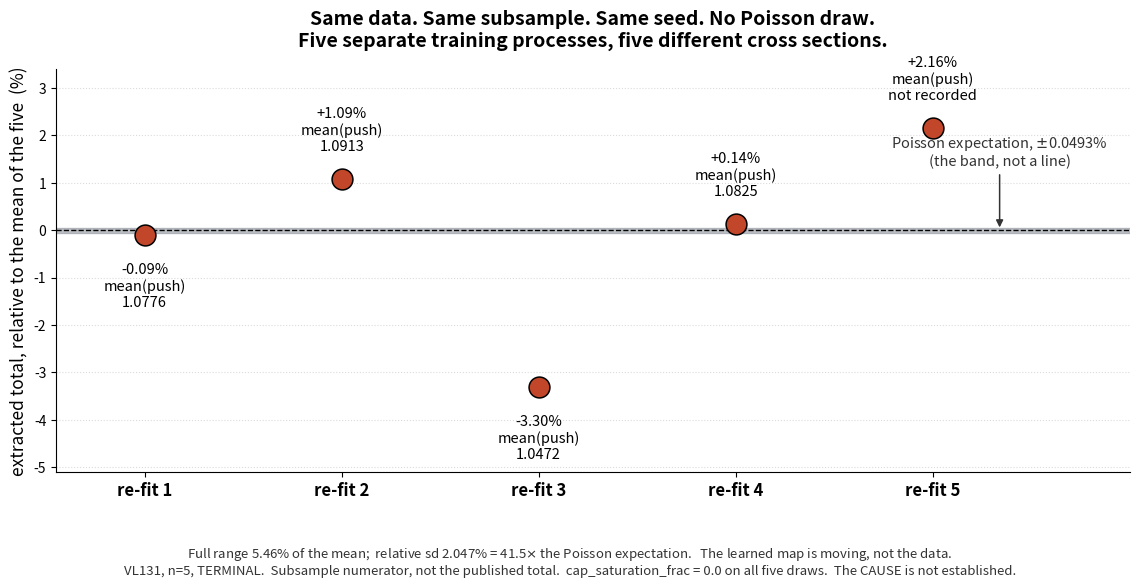

This chart was generated by the following Python code: (Note: this script raises an exception after producing the figure.)
#!/usr/bin/env python3
"""Slide figure: the same fit, five times, on the same data.

Numbers TRANSCRIBED from VALIDATION_LEDGER.md VL131 (n=5, TERMINAL). Each draw is a
SEPARATE training process at identical data, identical 2,000,000-row subsample,
set_random_seed(42), and NO Poisson draw. T_d = sum_j w_truth[j]*push_d[j] over
pass_truth (1,999,928 pass_truth rows).

Poisson expectation on n_data = 4,116,128 is 0.0493% -- drawn as the hairline band.

CAVEATS THAT MUST TRAVEL: subsample numerator, not the published full-inventory
total; n=5; cap_saturation_frac = 0.0 on every draw, so this is not logit clipping.
The CAUSE of the disagreement is NOT established -- do not label it.
"""
import matplotlib
matplotlib.use("Agg")
import matplotlib.pyplot as plt
import numpy as np

T = np.array([1777414.2639656093, 1798419.1422631375, 1720400.4336576774,
              1781536.5944523546, 1817562.850543105])
MEANPUSH = [1.0776, 1.0913, 1.0472, 1.0825, None]   # draw 5 mean(push) not recorded
POISSON_REL = 0.000493
m = T.mean()
rel = 100.0 * (T - m) / m

fig, ax = plt.subplots(figsize=(11.5, 5.2))
x = np.arange(1, 6)

ax.axhspan(-100*POISSON_REL, 100*POISSON_REL, color="#8a8f98", alpha=0.55, zorder=2)
ax.axhline(0, color="black", lw=1.0, ls="--", zorder=3)
ax.plot(x, rel, "o", ms=15, color="#c2472a", markeredgecolor="black",
        markeredgewidth=1.1, zorder=5)

for xi, ri, mp in zip(x, rel, MEANPUSH):
    lab = f"{ri:+.2f}%" + (f"\nmean(push)\n{mp}" if mp else "\nmean(push)\nnot recorded")
    ax.annotate(lab, (xi, ri), textcoords="offset points",
                xytext=(0, 20 if ri >= 0 else -52), ha="center", fontsize=10.5, zorder=6)

ax.annotate("Poisson expectation, $\\pm$0.0493%\n(the band, not a line)",
            xy=(5.34, 0), xytext=(5.34, 1.35), fontsize=10.5, style="italic",
            color="#333333", ha="center",
            arrowprops=dict(arrowstyle="-|>", color="#333333", lw=1.1))

ax.set_xlim(0.55, 6.0)
ax.set_ylim(-5.1, 3.4)
ax.set_xticks(x)
ax.set_xticklabels([f"re-fit {i}" for i in x], fontsize=12, fontweight="bold")
ax.set_ylabel("extracted total, relative to the mean of the five  (%)", fontsize=12.5)
ax.set_title("Same data. Same subsample. Same seed. No Poisson draw.\n"
             "Five separate training processes, five different cross sections.",
             fontsize=14, fontweight="bold", pad=16)
for s_ in ("top", "right"):
    ax.spines[s_].set_visible(False)
ax.grid(axis="y", ls=":", alpha=0.45, zorder=0)

fig.text(0.5, -0.06,
         f"Full range {100*(T.max()-T.min())/m:.2f}% of the mean;  relative sd 2.047% = "
         "41.5$\\times$ the Poisson expectation.   The learned map is moving, not the data.\n"
         "VL131, n=5, TERMINAL.  Subsample numerator, not the published total.  "
         "cap_saturation_frac = 0.0 on all five draws.  The CAUSE is not established.",
         ha="center", va="top", fontsize=9.5, style="italic", color="#333333")
fig.tight_layout()
fig.savefig("docs/sep-09-presentation/refit_spread.png", dpi=200, bbox_inches="tight")
print(f"range {100*(T.max()-T.min())/m:.3f}%  sd(rel) {100*T.std(ddof=1)/m:.3f}%")
